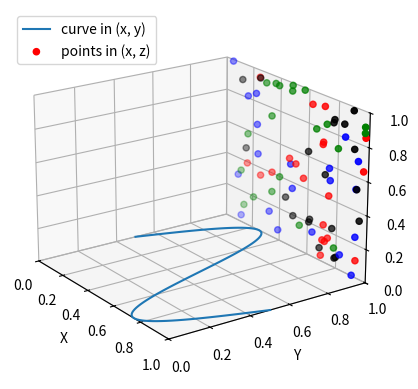

The script that saved this image:
import matplotlib.pyplot as plt
import numpy as np

ax = plt.figure().add_subplot(projection='3d')

# Plot a sin curve using the x and y axes.
x = np.linspace(0, 1, 100)
y = np.sin(x * 2 * np.pi) / 2 + 0.5
ax.plot(x, y, zs=0, zdir='z', label='curve in (x, y)')

# Plot scatterplot data (20 2D points per colour) on the x and z axes.
colors = ('r', 'g', 'b', 'k')

# Fixing random state for reproducibility
np.random.seed(19680801)

x = np.random.sample(20 * len(colors))
y = np.random.sample(20 * len(colors))
c_list = []
for c in colors:
    c_list.extend([c] * 20)
# By using zdir='y', the y value of these points is fixed to the zs value 0
# and the (x, y) points are plotted on the x and z axes.
ax.scatter(x, y, zs=1, zdir='y', c=c_list, label='points in (x, z)')

# Make legend, set axes limits and labels
ax.legend()
ax.set_xlim(0, 1)
ax.set_ylim(0, 1)
ax.set_zlim(0, 1)
ax.set_xlabel('X')
ax.set_ylabel('Y')
ax.set_zlabel('Z')

# Customize the view angle so it's easier to see that the scatter points lie
# on the plane y=0
ax.view_init(elev=20., azim=-35)

plt.show()